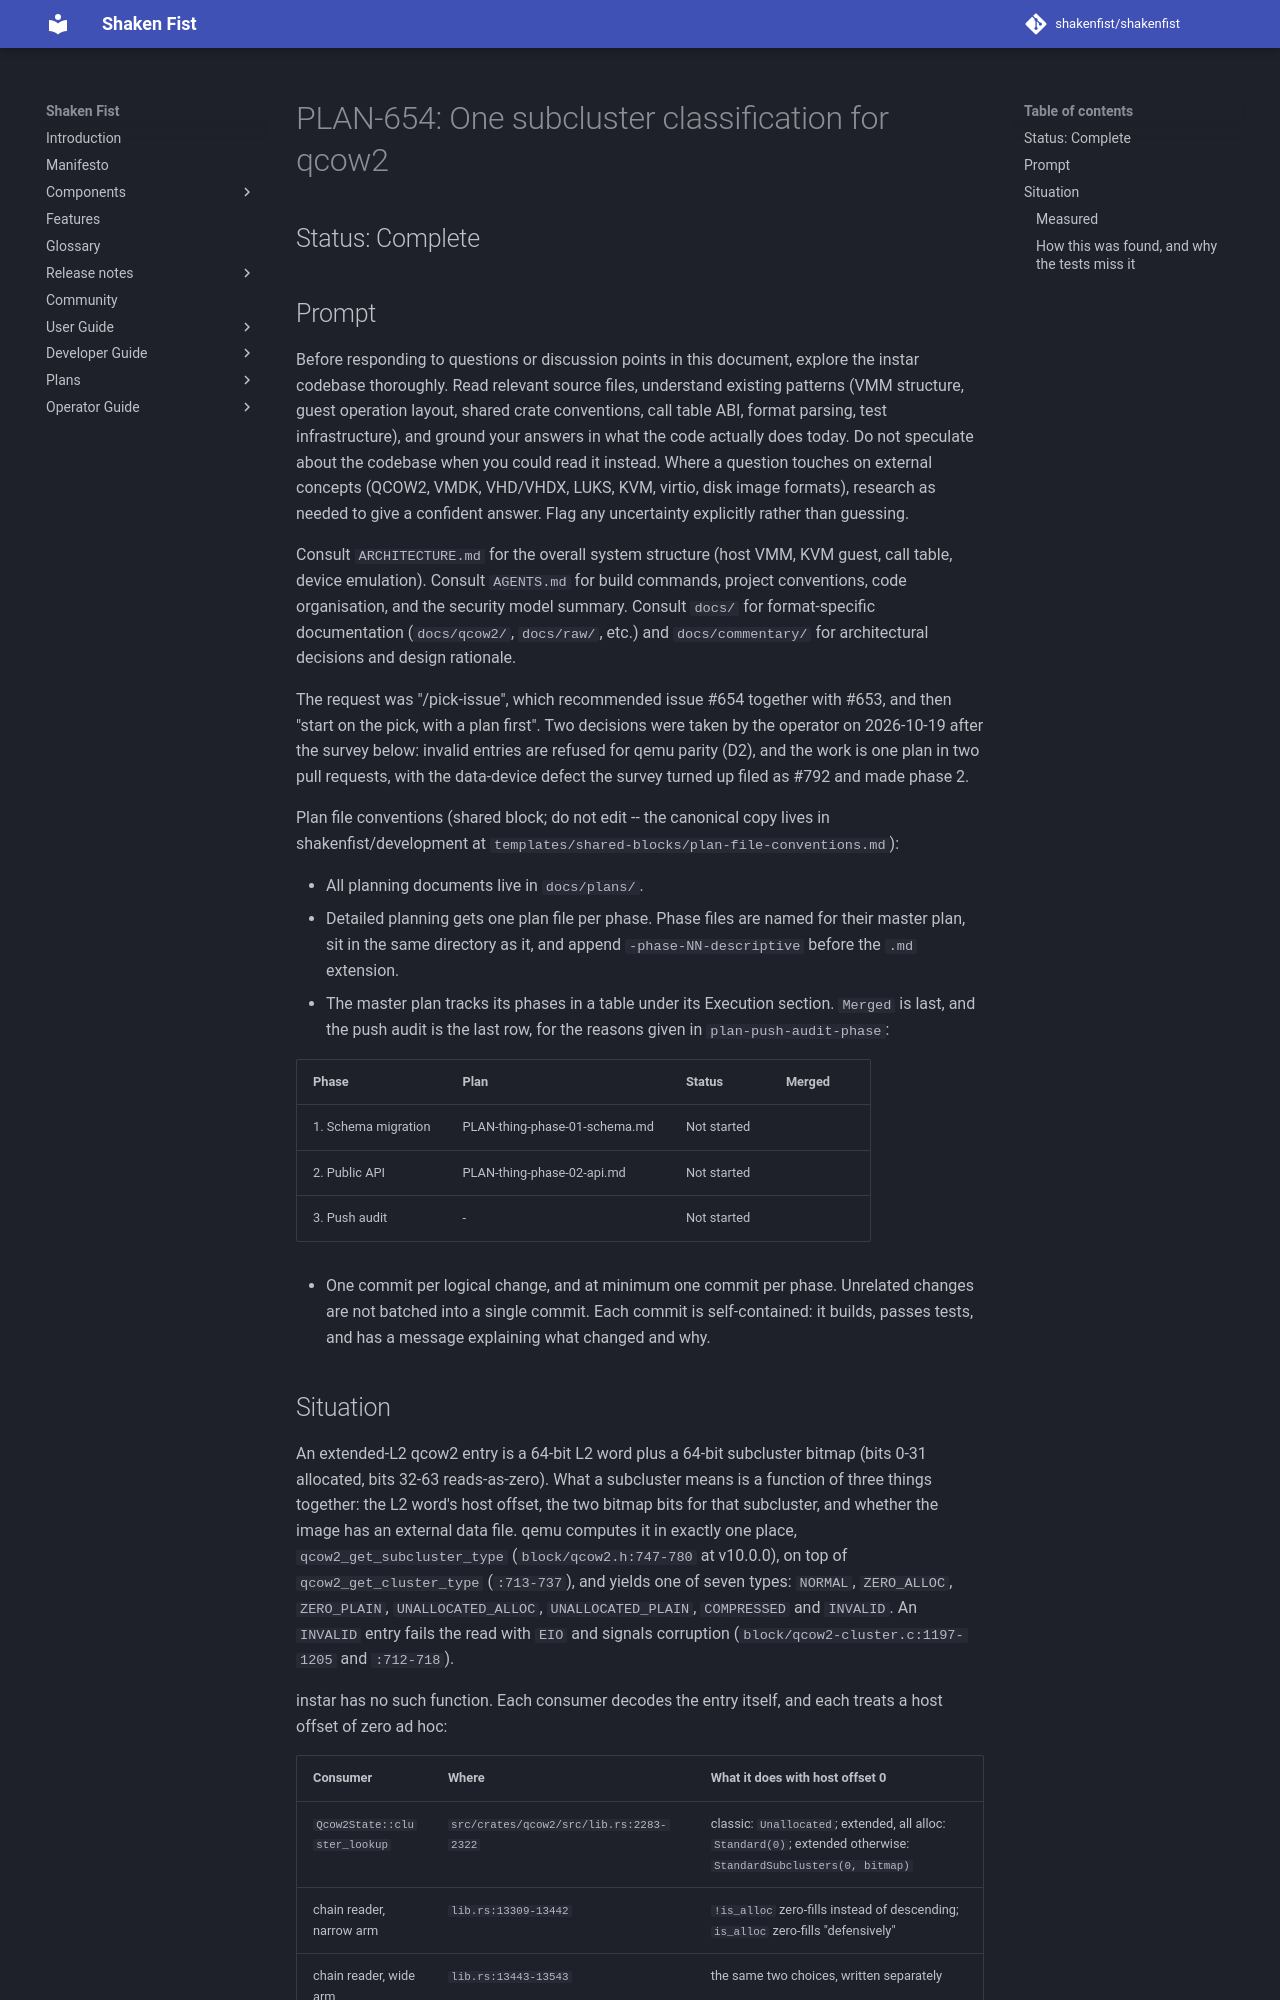

repository: shakenfist/shakenfist · page: components/instar/plans/PLAN-654-subcluster-classification/index.html · generator: mkdocs

# PLAN-654: One subcluster classification for qcow2

## Status: Complete

## Prompt

Before responding to questions or discussion points in this
document, explore the instar codebase thoroughly. Read relevant
source files, understand existing patterns (VMM structure, guest
operation layout, shared crate conventions, call table ABI,
format parsing, test infrastructure), and ground your answers in
what the code actually does today. Do not speculate about the
codebase when you could read it instead. Where a question touches
on external concepts (QCOW2, VMDK, VHD/VHDX, LUKS, KVM, virtio,
disk image formats), research as needed to give a confident
answer. Flag any uncertainty explicitly rather than guessing.

Consult `ARCHITECTURE.md` for the overall system structure
(host VMM, KVM guest, call table, device emulation).
Consult `AGENTS.md` for build commands, project conventions,
code organisation, and the security model summary. Consult
`docs/` for format-specific documentation (`docs/qcow2/`,
`docs/raw/`, etc.) and `docs/commentary/` for architectural
decisions and design rationale.

The request was "/pick-issue", which recommended issue #654 together
with #653, and then "start on the pick, with a plan first". Two
decisions were taken by the operator on 2026-10-19 after the survey
below: invalid entries are refused for qemu parity (D2), and the work
is one plan in two pull requests, with the data-device defect the
survey turned up filed as #792 and made phase 2.

<!-- shared-block: plan-file-conventions v2 -->
Plan file conventions (shared block; do not edit -- the canonical
copy lives in shakenfist/development at
`templates/shared-blocks/plan-file-conventions.md`):

- All planning documents live in `docs/plans/`.
- Detailed planning gets one plan file per phase. Phase files are
  named for their master plan, sit in the same directory as it,
  and append `-phase-NN-descriptive` before the `.md` extension.
- The master plan tracks its phases in a table under its Execution
  section. `Merged` is last, and the push audit is the last row,
  for the reasons given in `plan-push-audit-phase`:

  | Phase | Plan | Status | Merged |
  |-------|------|--------|--------|
  | 1. Schema migration | PLAN-thing-phase-01-schema.md | Not started | |
  | 2. Public API | PLAN-thing-phase-02-api.md | Not started | |
  | 3. Push audit | - | Not started | |

- One commit per logical change, and at minimum one commit per
  phase. Unrelated changes are not batched into a single commit.
  Each commit is self-contained: it builds, passes tests, and has
  a message explaining what changed and why.
<!-- shared-block-end -->

## Situation

An extended-L2 qcow2 entry is a 64-bit L2 word plus a 64-bit subcluster
bitmap (bits 0-31 allocated, bits 32-63 reads-as-zero). What a
subcluster means is a function of three things together: the L2 word's
host offset, the two bitmap bits for that subcluster, and whether the
image has an external data file. qemu computes it in exactly one place,
`qcow2_get_subcluster_type` (`block/qcow2.h:747-780` at v10.0.0), on
top of `qcow2_get_cluster_type` (`:713-737`), and yields one of seven
types: `NORMAL`, `ZERO_ALLOC`, `ZERO_PLAIN`, `UNALLOCATED_ALLOC`,
`UNALLOCATED_PLAIN`, `COMPRESSED` and `INVALID`. An `INVALID` entry
fails the read with `EIO` and signals corruption
(`block/qcow2-cluster.c:1197-1205` and `:712-718`).

instar has no such function. Each consumer decodes the entry itself,
and each treats a host offset of zero ad hoc:

| Consumer | Where | What it does with host offset 0 |
|---|---|---|
| `Qcow2State::cluster_lookup` | `src/crates/qcow2/src/lib.rs:2283-2322` | classic: `Unallocated`; extended, all alloc: `Standard(0)`; extended otherwise: `StandardSubclusters(0, bitmap)` |
| chain reader, narrow arm | `lib.rs:13309-13442` | `!is_alloc` zero-fills instead of descending; `is_alloc` zero-fills "defensively" |
| chain reader, wide arm | `lib.rs:13443-13543` | the same two choices, written separately |
| chain reader, `Standard` arm | `lib.rs:13546-13601` | reads `0 + intra_offset`: the image's own header |
| map | `classify_qcow2_l2_standard` `:1754`, `classify_qcow2_l2_extended` `:1826` | hole |
| measure | `count_allocated_in_l2_extended` `:1675` | not counted |
| check | `validate_subcluster_bitmap` `:1442`, called from `src/operations/check/src/main.rs:2867,2907` | `AllocWithoutHost` error |

None of them knows qemu's external-data-file rule: with a data file,
offset 0 is a real offset, and an entry of `QCOW_OFLAG_COPIED | 0` is
`NORMAL` (`qcow2.h:724-733`). qemu maps data-file clusters one to one,
so virtual cluster 0 of every data-file image is written that way.
